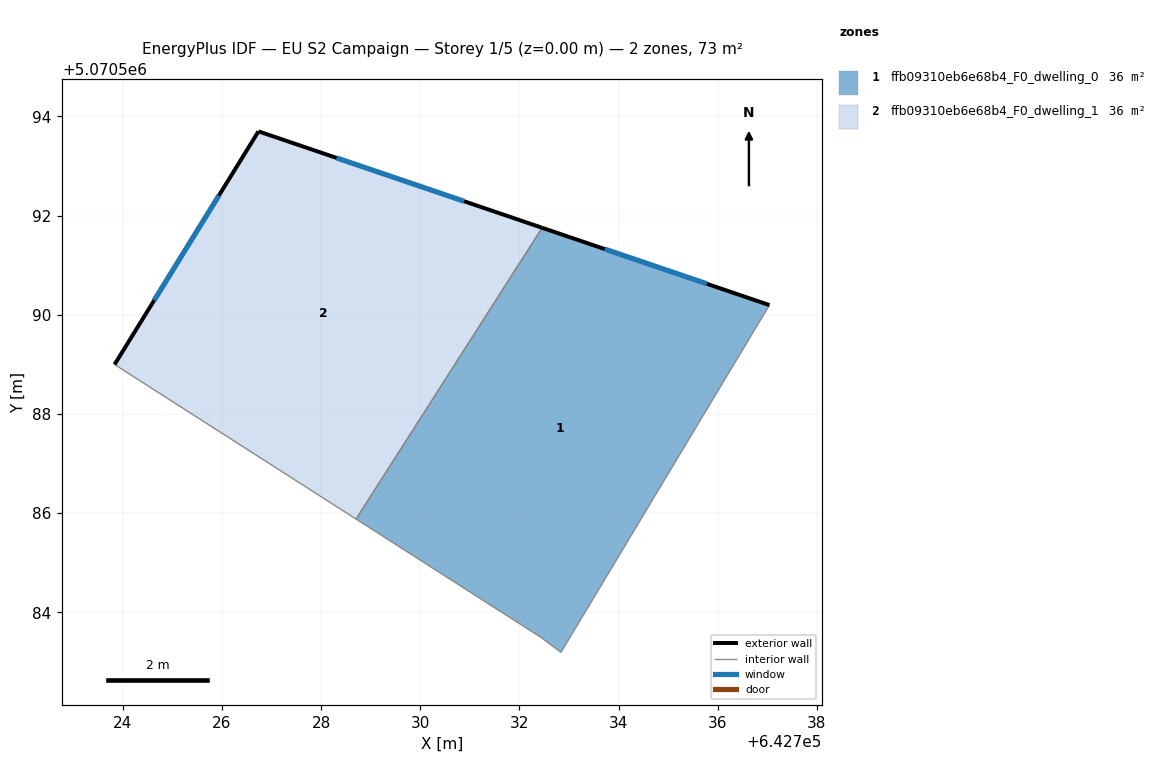
=== STOREY PLAN SPEC (per zone: floor XY polygon, exterior-wall plan segments, windows/doors) ===
zone 1: ffb09310eb6e68b4_F0_dwelling_0  (36.4 m²)
  floor: (642737.04, 5070590.20) (642732.84, 5070583.19) (642732.44, 5070583.49) (642728.70, 5070585.88) (642732.46, 5070591.75)
  exterior wall: (642737.04, 5070590.20) – (642732.46, 5070591.75)  [4.8 m]
    window: (642735.78, 5070590.63) – (642733.72, 5070591.33)  [2.9 m²]
  interior walls: 4
zone 2: ffb09310eb6e68b4_F0_dwelling_1  (36.4 m²)
  floor: (642732.46, 5070591.75) (642728.70, 5070585.88) (642723.83, 5070589.00) (642726.74, 5070593.70)
  exterior wall: (642732.46, 5070591.75) – (642726.74, 5070593.70)  [6.0 m]
    window: (642730.88, 5070592.29) – (642728.31, 5070593.16)  [3.7 m²]
  exterior wall: (642726.74, 5070593.70) – (642723.83, 5070589.00)  [5.5 m]
    window: (642725.94, 5070592.41) – (642724.63, 5070590.29)  [3.4 m²]
  interior walls: 2

=== DERIVED (storey summary) ===
Building: EU S2 Campaign
Storey: 1 of 5  (floor level z = 0.00 m)
Storey gross floor area: 72.9 m²
Zones on this storey: 2
  - ffb09310eb6e68b4_F0_dwelling_0: floor 36.4 m²; exterior wall 4.8 m (14.5 m²); 1 window(s) 2.9 m²; WWR 20.2%
  - ffb09310eb6e68b4_F0_dwelling_1: floor 36.4 m²; exterior wall 11.6 m (34.7 m²); 2 window(s) 7.0 m²; WWR 20.2%
Zone adjacency (shared interzone walls):
  - ffb09310eb6e68b4_F0_dwelling_0 ↔ ffb09310eb6e68b4_F0_dwelling_1